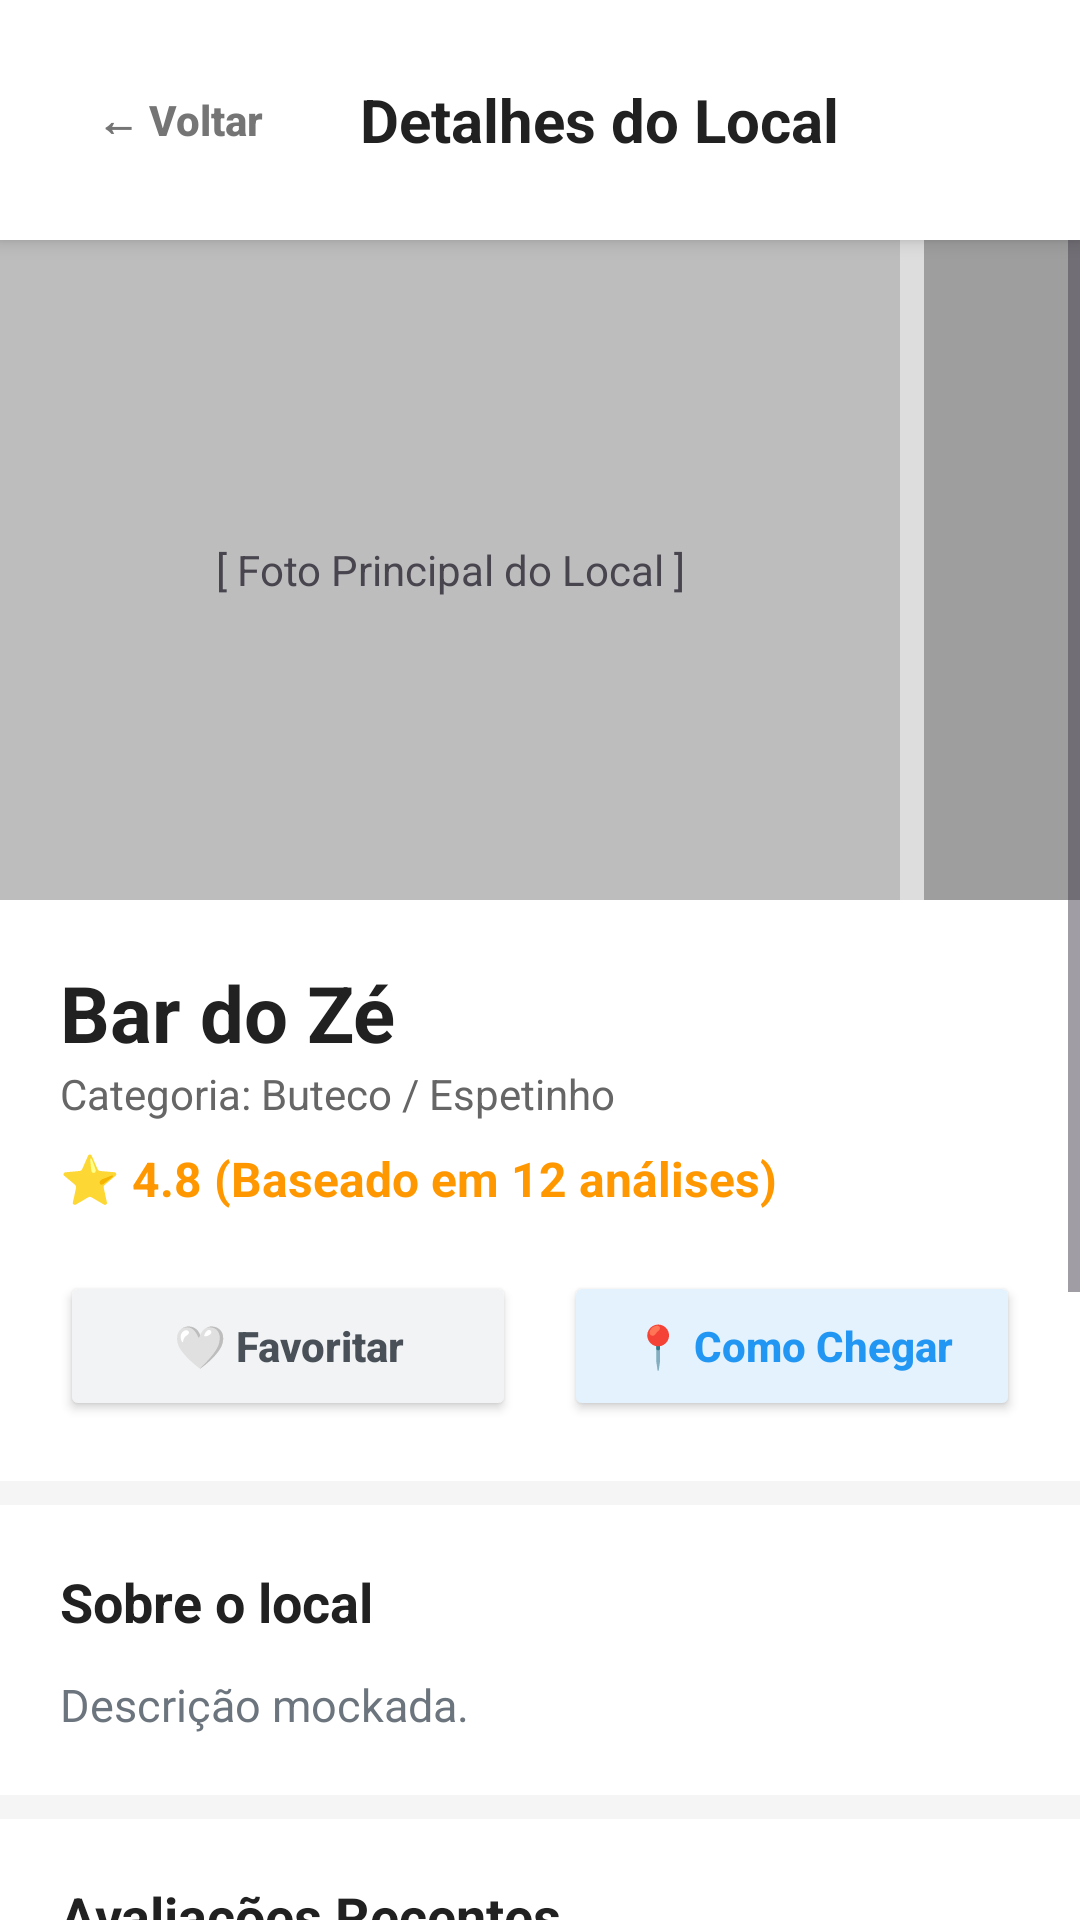

Here is an Android app screen rendered from its layout file. Give the layout XML and the strings, colors and styles it references.
<!-- AndroidManifest.xml: application theme Theme.LocalReview -->
<!-- res/layout/activity_detalhes_local.xml -->
<?xml version="1.0" encoding="utf-8"?>
<LinearLayout
    xmlns:android="http://schemas.android.com/apk/res/android"
    android:layout_width="match_parent"
    android:layout_height="match_parent"
    android:orientation="vertical"
    android:fitsSystemWindows="true"
    android:background="#F5F5F5">

    <LinearLayout
        android:layout_width="match_parent"
        android:layout_height="wrap_content"
        android:orientation="horizontal"
        android:background="#FFFFFF"
        android:padding="16dp"
        android:elevation="4dp"
        android:gravity="center_vertical">

        <Button
            android:id="@+id/btn_voltar"
            android:layout_width="wrap_content"
            android:layout_height="wrap_content"
            android:text="← Voltar"
            android:background="?android:attr/selectableItemBackground"
            android:textColor="#757575"
            android:textStyle="bold"
            android:textAllCaps="false"
            android:layout_marginEnd="16dp"/>

        <TextView
            android:layout_width="wrap_content"
            android:layout_height="wrap_content"
            android:text="Detalhes do Local"
            android:textSize="20sp"
            android:textStyle="bold"
            android:textColor="#212121" />

    </LinearLayout>

    <ScrollView
        android:layout_width="match_parent"
        android:layout_height="match_parent"
        android:fillViewport="true">

        <LinearLayout
            android:layout_width="match_parent"
            android:layout_height="wrap_content"
            android:orientation="vertical">

            <HorizontalScrollView
                android:layout_width="match_parent"
                android:layout_height="220dp"
                android:scrollbars="none"
                android:background="#DDDDDD">
                <LinearLayout
                    android:layout_width="wrap_content"
                    android:layout_height="match_parent"
                    android:orientation="horizontal"
                    android:gravity="center">

                    <TextView
                        android:layout_width="300dp"
                        android:layout_height="match_parent"
                        android:text="[ Foto Principal do Local ]"
                        android:gravity="center"
                        android:background="#BDBDBD"
                        android:layout_marginEnd="8dp"/>

                    <TextView
                        android:layout_width="300dp"
                        android:layout_height="match_parent"
                        android:text="[ Foto do Cardápio / Ambiente ]"
                        android:gravity="center"
                        android:background="#9E9E9E"/>
                </LinearLayout>
            </HorizontalScrollView>

            <LinearLayout
                android:layout_width="match_parent"
                android:layout_height="wrap_content"
                android:orientation="vertical"
                android:background="#FFFFFF"
                android:padding="20dp"
                android:layout_marginBottom="8dp">

                <TextView
                    android:id="@+id/txt_nome_local"
                    android:layout_width="wrap_content"
                    android:layout_height="wrap_content"
                    android:text="Bar do Zé"
                    android:textSize="26sp"
                    android:textColor="#212121"
                    android:textStyle="bold"/>

                <TextView
                    android:id="@+id/txt_categoria"
                    android:layout_width="wrap_content"
                    android:layout_height="wrap_content"
                    android:text="Categoria: Buteco / Espetinho"
                    android:textSize="14sp"
                    android:textColor="#666666"
                    android:layout_marginBottom="8dp"/>

                <TextView
                    android:id="@+id/txt_nota_geral"
                    android:layout_width="wrap_content"
                    android:layout_height="wrap_content"
                    android:text="⭐ 4.8 (Baseado em 12 análises)"
                    android:textSize="16sp"
                    android:textStyle="bold"
                    android:textColor="#FF9800"/>

                <LinearLayout
                    android:layout_width="match_parent"
                    android:layout_height="wrap_content"
                    android:orientation="horizontal"
                    android:layout_marginTop="20dp"
                    android:weightSum="2">

                    <Button
                        android:id="@+id/btn_acao_favoritar"
                        android:layout_width="0dp"
                        android:layout_height="50dp"
                        android:layout_weight="1"
                        android:text="🤍 Favoritar"
                        android:textAllCaps="false"
                        android:textStyle="bold"
                        android:backgroundTint="#F1F3F5"
                        android:textColor="#495057"
                        android:elevation="0dp"
                        android:layout_marginEnd="8dp"/>

                    <Button
                        android:id="@+id/btn_acao_mapa"
                        android:layout_width="0dp"
                        android:layout_height="50dp"
                        android:layout_weight="1"
                        android:text="📍 Como Chegar"
                        android:textAllCaps="false"
                        android:textStyle="bold"
                        android:backgroundTint="#E3F2FD"
                        android:textColor="#2196F3"
                        android:elevation="0dp"
                        android:layout_marginStart="8dp"/>
                </LinearLayout>
            </LinearLayout>

            <LinearLayout
                android:layout_width="match_parent"
                android:layout_height="wrap_content"
                android:orientation="vertical"
                android:background="#FFFFFF"
                android:padding="20dp"
                android:layout_marginBottom="8dp">

                <TextView
                    android:layout_width="wrap_content"
                    android:layout_height="wrap_content"
                    android:text="Sobre o local"
                    android:textSize="18sp"
                    android:textStyle="bold"
                    android:textColor="#212121"
                    android:layout_marginBottom="12dp"/>

                <TextView
                    android:id="@+id/txt_descricao"
                    android:layout_width="match_parent"
                    android:layout_height="wrap_content"
                    android:text="Descrição mockada."
                    android:textSize="15sp"
                    android:textColor="#6C757D"
                    android:lineSpacingExtra="4dp"/>
            </LinearLayout>

            <LinearLayout
                android:layout_width="match_parent"
                android:layout_height="wrap_content"
                android:orientation="vertical"
                android:background="#FFFFFF"
                android:padding="20dp"
                android:layout_marginBottom="32dp">

                <TextView
                    android:layout_width="wrap_content"
                    android:layout_height="wrap_content"
                    android:text="Avaliações Recentes"
                    android:textSize="18sp"
                    android:textColor="#212121"
                    android:textStyle="bold"
                    android:layout_marginBottom="16dp"/>

                <LinearLayout
                    android:layout_width="match_parent"
                    android:layout_height="wrap_content"
                    android:orientation="vertical"
                    android:layout_marginBottom="16dp">
                    <TextView android:layout_width="wrap_content" android:layout_height="wrap_content" android:text="Carlos Eduardo" android:textStyle="bold" android:textColor="#212121"/>
                    <TextView android:layout_width="wrap_content" android:layout_height="wrap_content" android:text="⭐ 5.0" android:textColor="#FF9800" android:textStyle="bold" android:layout_marginBottom="4dp"/>
                    <TextView android:layout_width="match_parent" android:layout_height="wrap_content" android:text="Atendimento rápido e o lugar é sensacional!" android:textColor="#6C757D"/>
                </LinearLayout>

                <View android:layout_width="match_parent" android:layout_height="1dp" android:background="#EEEEEE" android:layout_marginBottom="16dp"/>

                <LinearLayout
                    android:layout_width="match_parent"
                    android:layout_height="wrap_content"
                    android:orientation="vertical"
                    android:layout_marginBottom="24dp">
                    <TextView android:layout_width="wrap_content" android:layout_height="wrap_content" android:text="Ana Silva" android:textStyle="bold" android:textColor="#212121"/>
                    <TextView android:layout_width="wrap_content" android:layout_height="wrap_content" android:text="⭐ 4.0" android:textColor="#FF9800" android:textStyle="bold" android:layout_marginBottom="4dp"/>
                    <TextView android:layout_width="match_parent" android:layout_height="wrap_content" android:text="Muito bom, mas achei que a música estava alta demais na sexta-feira." android:textColor="#6C757D"/>
                </LinearLayout>

                <Button
                    android:id="@+id/btn_criar_avaliacao"
                    android:layout_width="match_parent"
                    android:layout_height="60dp"
                    android:text="✍️ Avaliar este local"
                    android:backgroundTint="#2196F3"
                    android:textSize="16sp"
                    android:textStyle="bold"
                    android:elevation="2dp"/>

            </LinearLayout>

        </LinearLayout>
    </ScrollView>
</LinearLayout>
<!-- resources referenced by this layout -->
<resources>
  <style name="Theme.LocalReview" parent="Base.Theme.LocalReview" />
  <style name="Base.Theme.LocalReview" parent="Theme.Material3.DayNight.NoActionBar">
          
          
      </style>
</resources>
